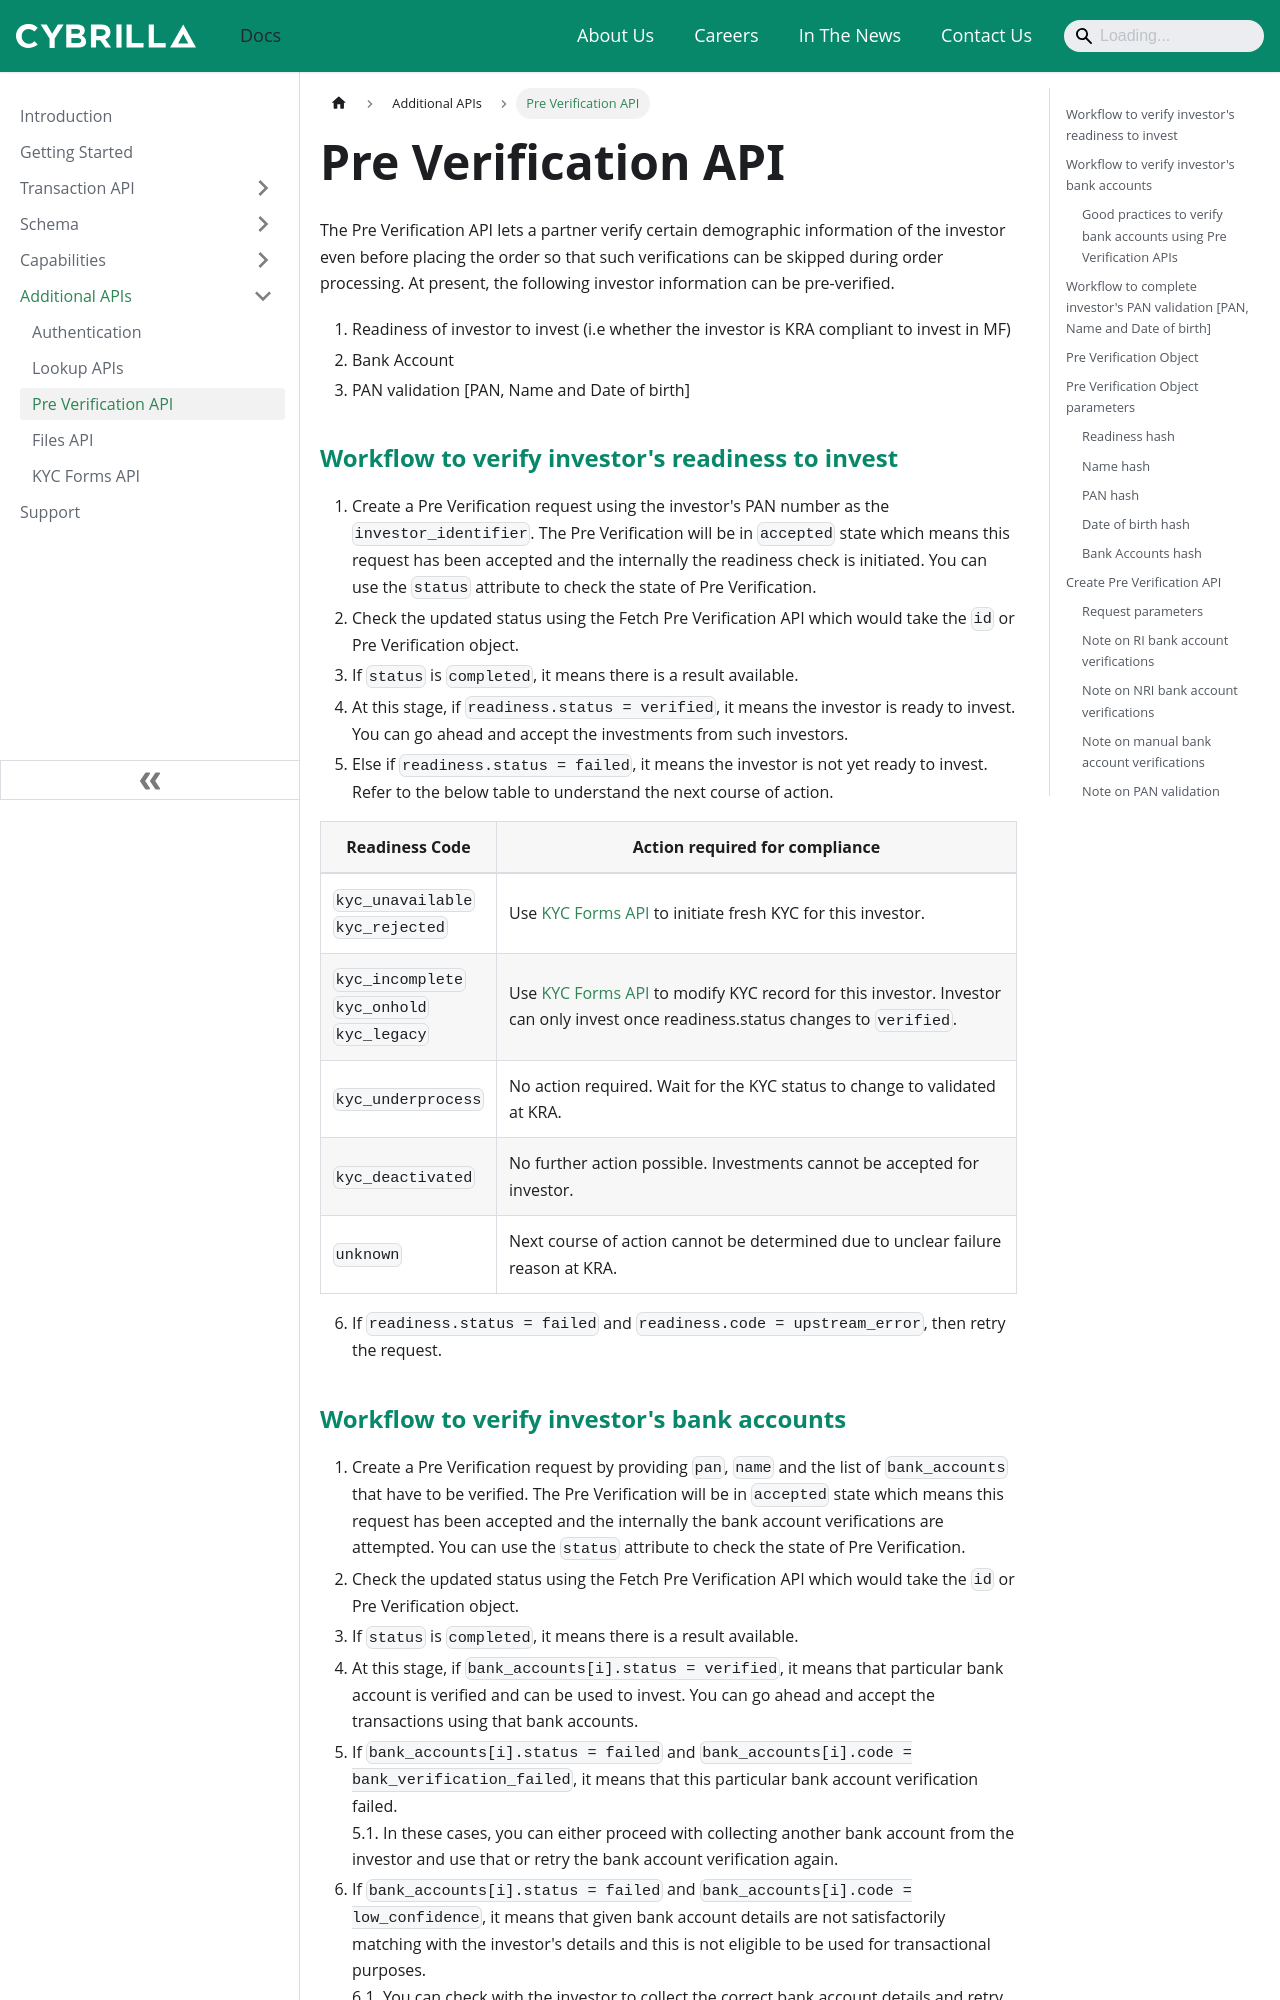

repository: cybrilla/rta-docs · page: docs/additional-apis/pre-verifications.html · generator: docusaurus

---
sidebar_position: 2
sidebar_label: Pre Verification API
title: Pre Verification API
---

The Pre Verification API lets a partner verify certain demographic information of the investor even before placing the order so that such verifications can be skipped during order processing. At present, the following investor information can be pre-verified. 
1. Readiness of investor to invest (i.e whether the investor is KRA compliant to invest in MF)
2. Bank Account 
3. PAN validation [PAN, Name and Date of birth]


## Workflow to verify investor's readiness to invest
1. Create a Pre Verification request using the investor's PAN number as the `investor_identifier`. The Pre Verification will be in `accepted` state which means this request has been accepted and the internally the readiness check is initiated. You can use the `status` attribute to check the state of Pre Verification.
2. Check the updated status using the Fetch Pre Verification API which would take the `id` or Pre Verification object.
3. If `status` is `completed`, it means there is a result available.
4. At this stage, if `readiness.status = verified`, it means the investor is ready to invest. You can go ahead and accept the investments from such investors.
5. Else if `readiness.status = failed`, it means the investor is not yet ready to invest. Refer to the below table to understand the next course of action.

|Readiness Code|Action required for compliance|
|---|---|
|`kyc_unavailable`<br/>`kyc_rejected`|Use [KYC Forms API](/additional-apis/kyc-forms.md) to initiate fresh KYC for this investor.|
|`kyc_incomplete`<br/>`kyc_onhold`<br/>`kyc_legacy`<br/>|Use [KYC Forms API](/additional-apis/kyc-forms.md) to modify KYC record for this investor. Investor can only invest once readiness.status changes to `verified`.|
|`kyc_underprocess`|No action required. Wait for the KYC status to change to validated at KRA.|
|`kyc_deactivated`|No further action possible. Investments cannot be accepted for investor.|
|`unknown`|Next course of action cannot be determined due to unclear failure reason at KRA.|

6. If `readiness.status = failed` and `readiness.code = upstream_error`, then retry the request.
